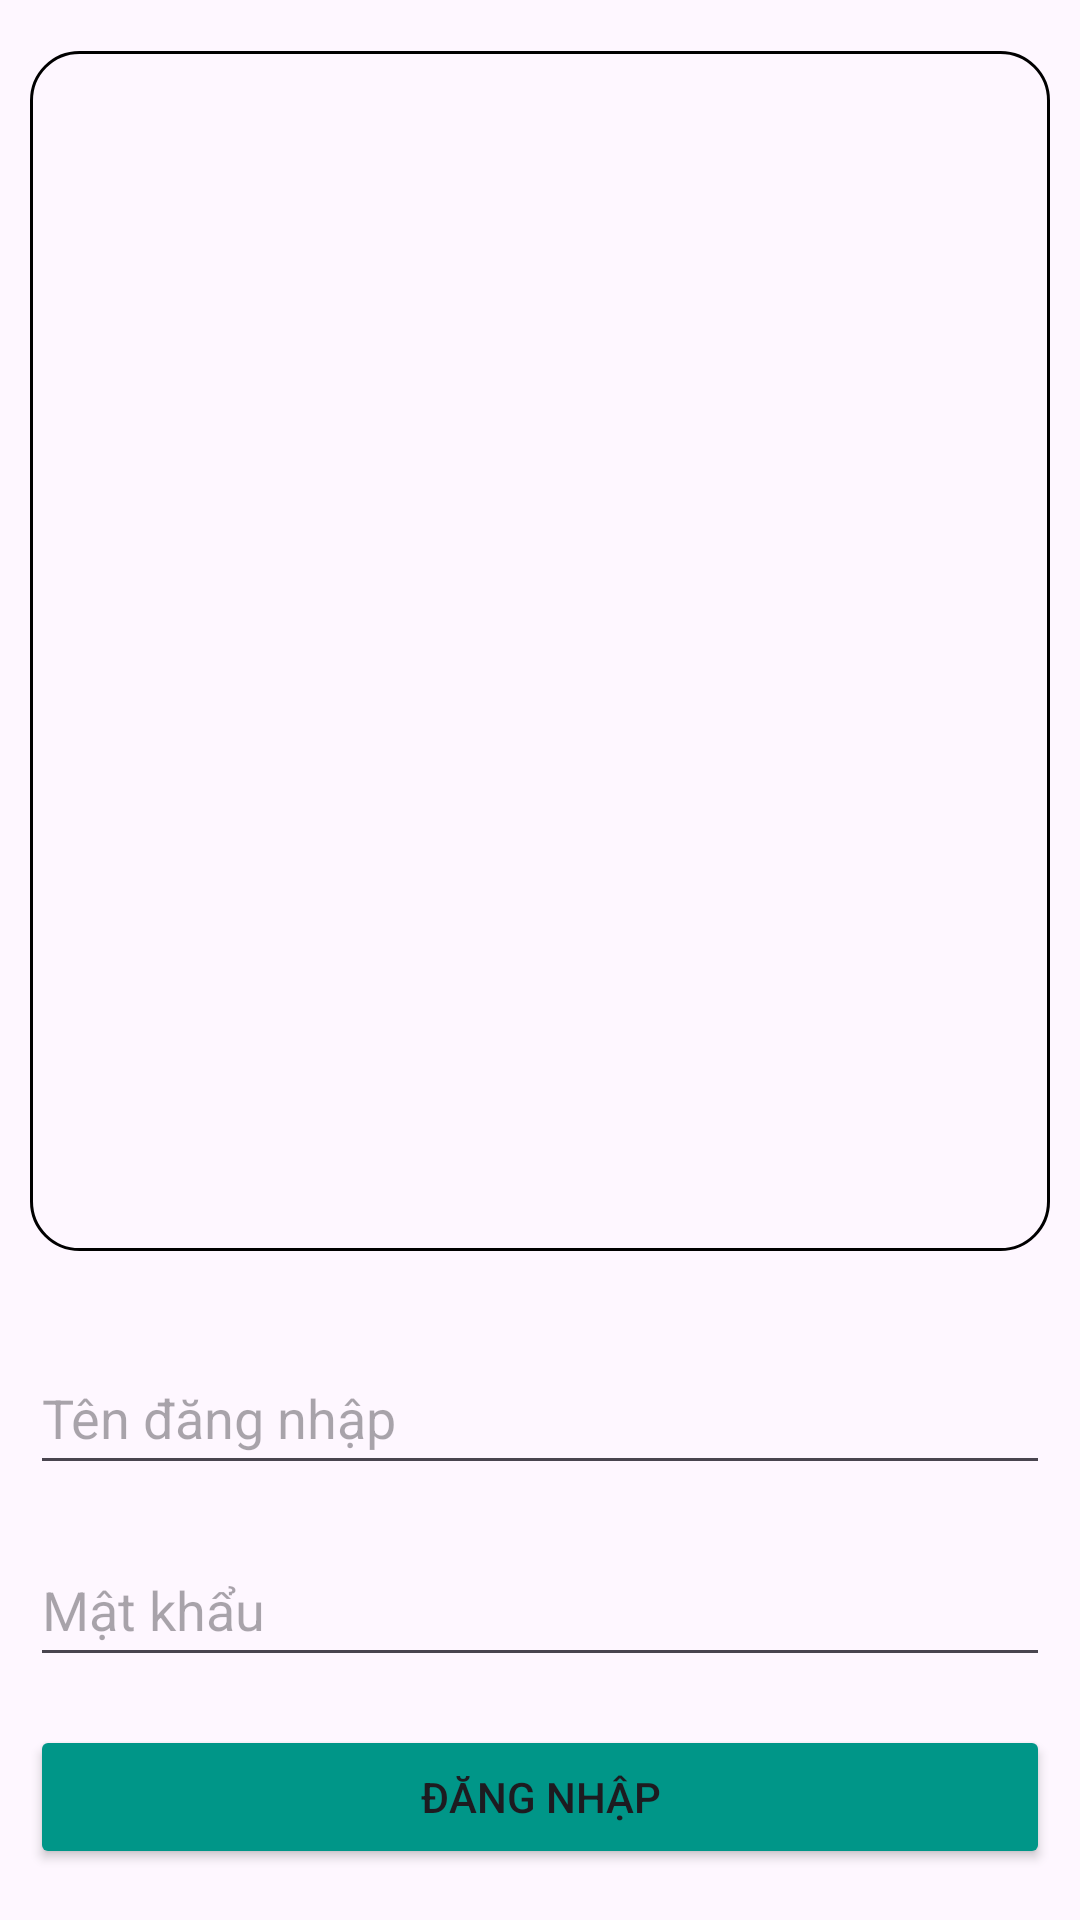

Layout XML and referenced resources for this Android screen:
<!-- AndroidManifest.xml: application theme Theme.BTVN1 -->
<!-- res/layout/activity_login.xml -->
<?xml version="1.0" encoding="utf-8"?>
<LinearLayout
    xmlns:android="http://schemas.android.com/apk/res/android"
    xmlns:app="http://schemas.android.com/apk/res-auto"
    xmlns:tools="http://schemas.android.com/tools"
    android:layout_width="match_parent"
    android:layout_height="match_parent"
    android:orientation="vertical"
    android:padding="10dp"
    android:gravity="center"
    tools:context=".LoginActivity">


    <ImageView
        android:id="@+id/bannerImageView"
        android:layout_width="match_parent"
        android:layout_height="400dp"
        android:layout_marginTop="10dp"
        android:background="@drawable/rounded_background"
        android:scaleType="centerCrop" />

    <EditText
        android:id="@+id/usernameEditText"
        android:layout_width="match_parent"
        android:layout_height="wrap_content"
        android:layout_marginTop="30dp"
        android:layout_marginBottom="16dp"
        android:hint="Tên đăng nhập"
        android:inputType="text"
        android:minHeight="48dp" />

    <EditText
        android:id="@+id/passwordEditText"
        android:layout_width="match_parent"
        android:layout_height="wrap_content"
        android:layout_marginBottom="16dp"
        android:hint="Mật khẩu"
        android:inputType="textPassword"
        android:minHeight="48dp" />

    <Button
        android:id="@+id/loginButton"
        android:layout_width="match_parent"
        android:layout_height="wrap_content"
        android:backgroundTint="#009688"
        android:text="Đăng nhập" />

    <TextView
        android:id="@+id/registerTextView"
        android:layout_width="match_parent"
        android:layout_height="wrap_content"
        android:textColor="#03A9F4"
        android:layout_marginTop="10dp"
        android:text="Chưa có tài khoản? Đăng ký ngay" />

</LinearLayout>
<!-- resources referenced by this layout -->
<resources>
  <!-- drawable rounded_background (drawable) -->
  <?xml version="1.0" encoding="utf-8"?>
  <layer-list xmlns:android="http://schemas.android.com/apk/res/android">
      
      <item>
          <shape android:shape="rectangle">
              <solid android:background="@android:color/transparent" />
              <stroke
                  android:width="1dp"
                  android:color="#000000" />
              <corners android:radius="16dp" />
          </shape>
      </item>
  
  </layer-list>
  <style name="Theme.BTVN1" parent="Base.Theme.BTVN1" />
  <style name="Base.Theme.BTVN1" parent="Theme.Material3.DayNight.NoActionBar">
          
          
      </style>
</resources>
